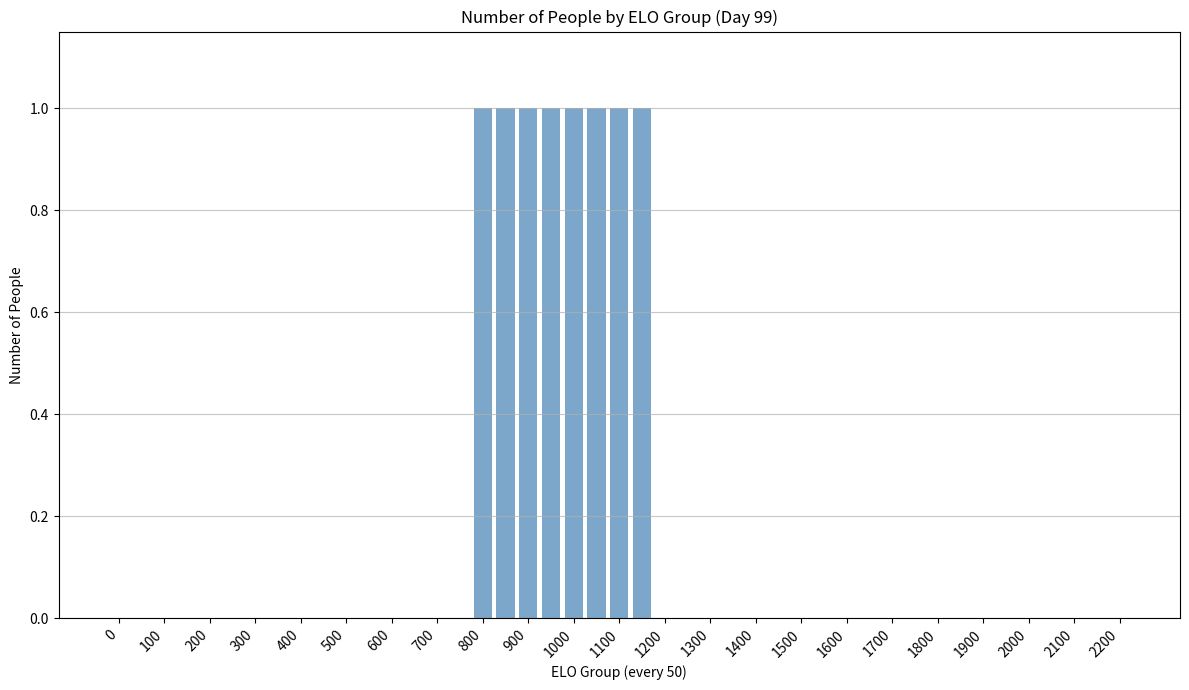

Generate this figure with matplotlib: (Note: this script raises an exception after producing the figure.)
import matplotlib.pyplot as plt
import matplotlib.animation as animation
import numpy as np
from scipy.stats import norm  # Used for generating simulated data

# --- 1. Simulate Multi-Day Data (Replace with your actual data) ---
# Your ELO groups (x-axis labels)
elo_groups = np.arange(0, 2250, 50)  # From 0 to 2200, step 50
num_elo_groups = len(elo_groups)
num_days = 100  # Total number of days/frames for the animation

all_data_for_days = []
max_overall_height = 0  # To set a consistent y-axis limit

for day in range(num_days):
    # Simulate a normal distribution that subtly shifts and changes peak height
    # This will create the animated effect
    # Oscillate and add noise
    mean_elo = 950 + 50 * np.sin(day * 0.05) + np.random.normal(0, 50)
    # Oscillate and add noise
    std_dev_elo = 200 + 30 * np.cos(day * 0.03) + np.random.normal(0, 20)
    # Oscillate and add noise
    amplitude = 400 + 70 * np.sin(day * 0.07) + np.random.normal(0, 30)

    # Generate the 'number of people' for this day based on a normal distribution
    # We scale the PDF output to get realistic 'counts'
    daily_counts = amplitude * \
        norm.pdf(elo_groups, loc=mean_elo, scale=std_dev_elo)
    daily_counts = np.round(daily_counts).astype(int)  # Convert to integers
    daily_counts[daily_counts < 0] = 0  # Ensure no negative counts

    all_data_for_days.append(daily_counts)

    # Keep track of the maximum value to set a stable y-axis limit
    if daily_counts.max() > max_overall_height:
        max_overall_height = daily_counts.max()

print(f"Simulated data for {num_days} days generated.")
print(f"Max observed height across all days: {max_overall_height}")

# --- 2. Set up the Matplotlib Plot ---
fig, ax = plt.subplots(figsize=(12, 7))

# Initialize the bar chart with the data for the first day
# 'width' ensures bars are visible, 'align' centers them on the tick
bars = ax.bar(elo_groups, all_data_for_days[0], width=40,
              align='center', alpha=0.7, color='steelblue')

# Set static plot properties (labels, title, ticks, grid)
ax.set_xlabel("ELO Group (every 50)")
ax.set_ylabel("Number of People")
ax.set_title(f"Number of People by ELO Group (Day 1)")  # Initial title
ax.set_xticks(elo_groups[::2])  # Show every other ELO group tick for clarity
ax.set_xticklabels(elo_groups[::2], rotation=45, ha='right')
# Set y-axis limit slightly above max observed height
ax.set_ylim(0, max_overall_height * 1.15)
ax.grid(axis='y', linestyle='-', alpha=0.7)

# --- 3. Define the Animation Update Function ---


def update(frame):
    """
    This function is called for each frame of the animation.
    'frame' is the current frame number (0 to num_days - 1).
    """
    current_day_data = all_data_for_days[frame]

    # Update the height of each bar
    for i, bar in enumerate(bars):
        bar.set_height(current_day_data[i])

    # Update the title to show the current day
    ax.set_title(f"Number of People by ELO Group (Day {frame + 1})")

    # Return all artists that were modified
    return bars  # FuncAnimation expects an iterable of artists


# --- 4. Create the Animation ---
# interval: Delay between frames in milliseconds (100ms = 10 frames per second)
# blit: Set to True for optimized drawing (can sometimes cause issues, set to False if you see problems)
# init_func: Optional function to run once at the start to draw a clean slate for the animation.
#            It should return a tuple of artists that will be updated in each frame.
ani = animation.FuncAnimation(
    fig,
    update,
    frames=num_days,
    init_func=lambda: bars,  # Return the initial bars to be updated
    blit=True,
    interval=100
)

# --- 5. Show or Save the Animation ---
plt.tight_layout()  # Adjust plot to prevent labels from overlapping

# To display the animation in a pop-up window (comment out if saving only)
# plt.show()

# To save the animation as a GIF (requires Pillow: pip install Pillow)
# Or ImageMagick (often faster but needs external installation: imagemagick.org)
# print("Saving animation as GIF... This might take a few moments.")
# Use 'pillow' writer which is often easier to set up than 'imagemagick'
# ani.save('elo_group_distribution_animation.gif', writer='pillow', fps=10)
# print("Animation saved as elo_group_distribution_animation.gif")

# To save as an MP4 video (requires ffmpeg: ffmpeg.org)
print("Saving animation as MP4...")
ani.save('elo_group_distribution_animation.mp4', writer='ffmpeg', fps=10)
print("Animation saved as elo_group_distribution_animation.mp4")
